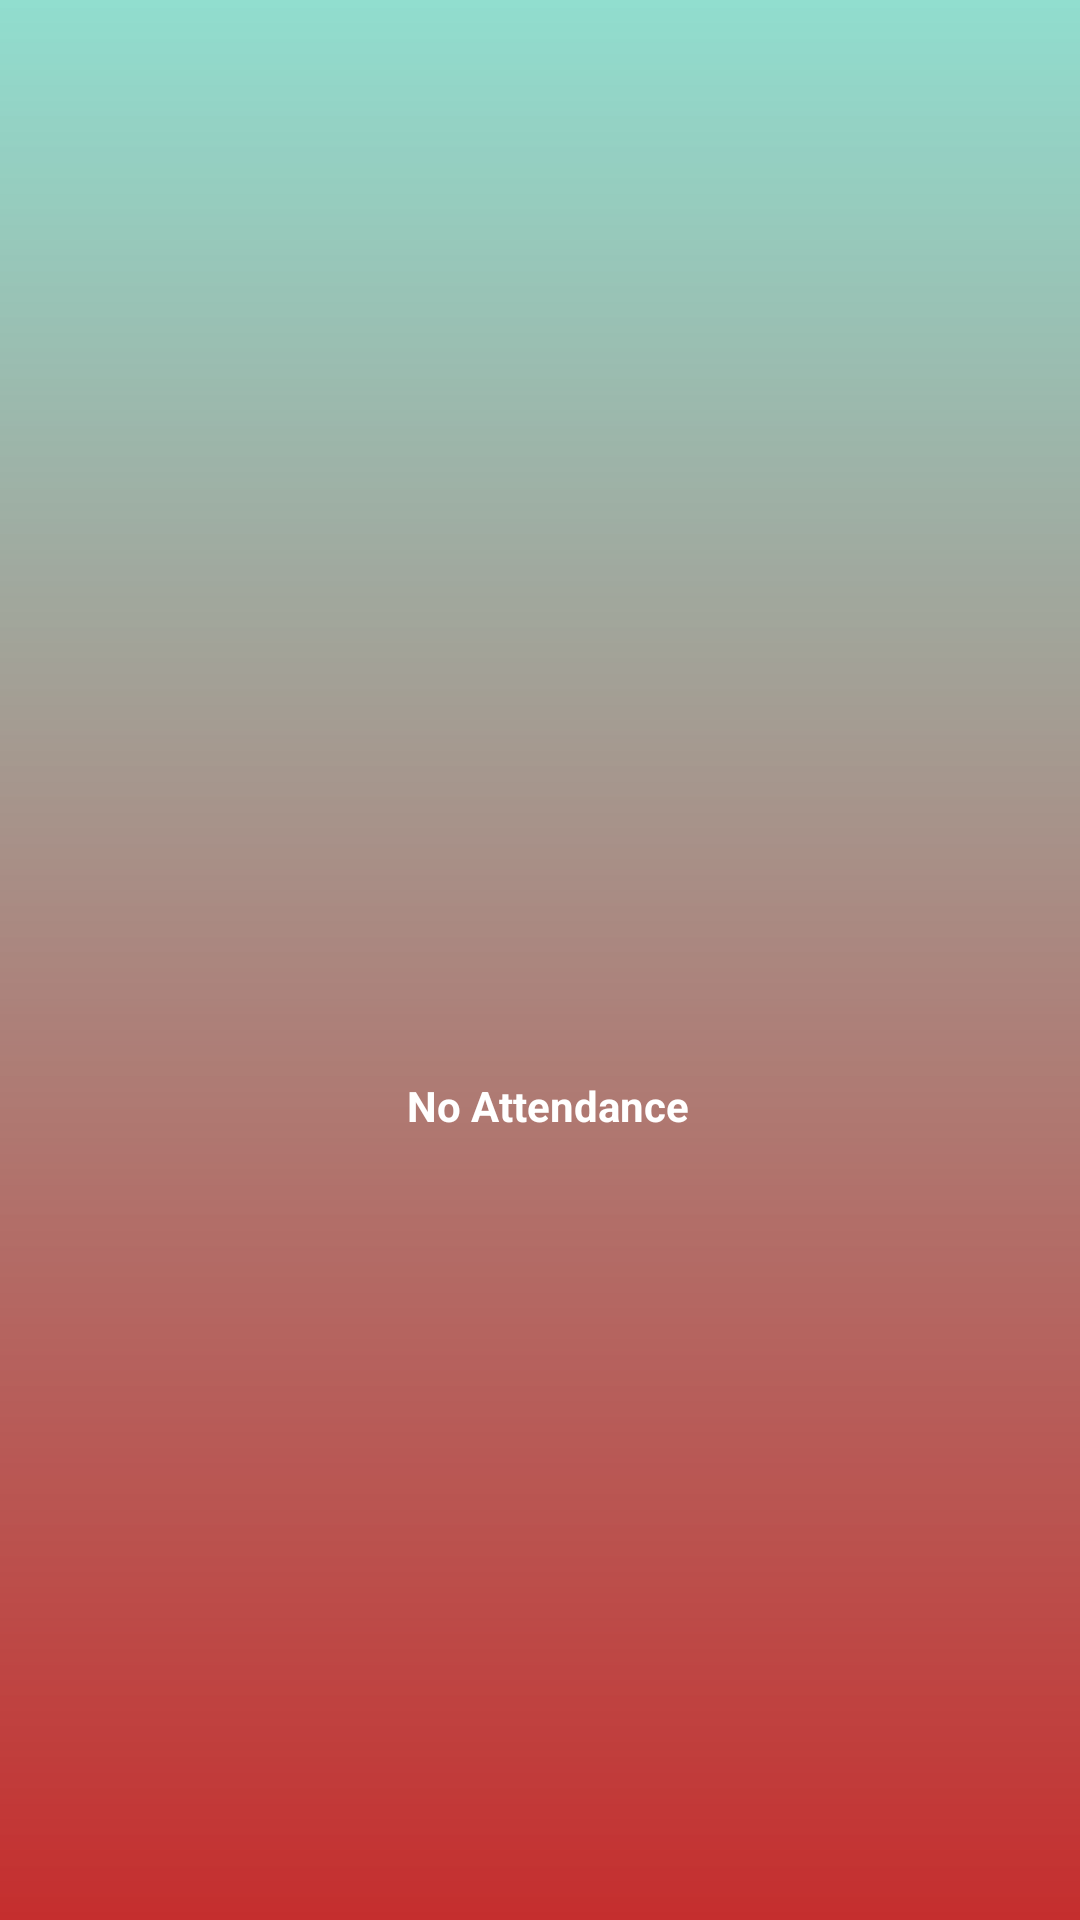

The Android layout XML behind this screen, and the referenced resources:
<!-- AndroidManifest.xml: application theme Theme.DoubleScreen -->
<!-- res/layout/attendance.xml -->
<?xml version="1.0" encoding="utf-8"?>
<RelativeLayout xmlns:android="http://schemas.android.com/apk/res/android"
    xmlns:app="http://schemas.android.com/apk/res-auto"
    xmlns:tools="http://schemas.android.com/tools"
    android:id="@+id/main"
    android:layout_width="match_parent"
    android:layout_height="match_parent"
    android:background="@drawable/login_background"
    android:gravity="center"
    android:padding="16dp"
    tools:context=".MainActivity">

    <LinearLayout
        android:id="@+id/attendance_icon2"
        android:layout_width="160dp"
        android:layout_height="155dp"
        android:layout_marginStart="5dp"
        android:layout_marginBottom="30dp"
        android:gravity="center_horizontal"
        android:orientation="vertical"
        tools:ignore="HardcodedText">

        <ImageView
            android:id="@+id/attendance_imageview2"
            android:layout_width="122dp"
            android:layout_height="120dp"
            android:layout_marginEnd="60dp"
            android:contextClickable="true"
            android:layout_marginStart="62dp"
            android:layout_marginTop="8dp"
            android:src="@drawable/attendance"
            tools:ignore="HardcodedText" />

        <TextView
            android:id="@+id/attendance_text2"
            android:layout_width="wrap_content"
            android:layout_height="wrap_content"
            android:layout_marginTop="3.5dp"
            android:gravity="center"
            android:text="No Attendance"
            android:textColor="@android:color/white"
            android:textStyle="bold"
            tools:ignore="HardcodedText" />

    </LinearLayout>

    </RelativeLayout>
<!-- resources referenced by this layout -->
<resources>
  <!-- drawable login_background (drawable) -->
  <?xml version="1.0" encoding="utf-8"?>
  <shape xmlns:android="http://schemas.android.com/apk/res/android">
  
      <gradient android:type="linear" android:angle="100"
          android:startColor="#8328C6A1" android:endColor="#C52E2E"/>
  </shape>
  <style name="Theme.DoubleScreen" parent="Base.Theme.DoubleScreen" />
  <style name="Base.Theme.DoubleScreen" parent="Theme.Material3.DayNight.NoActionBar">
          
          
      </style>
</resources>
